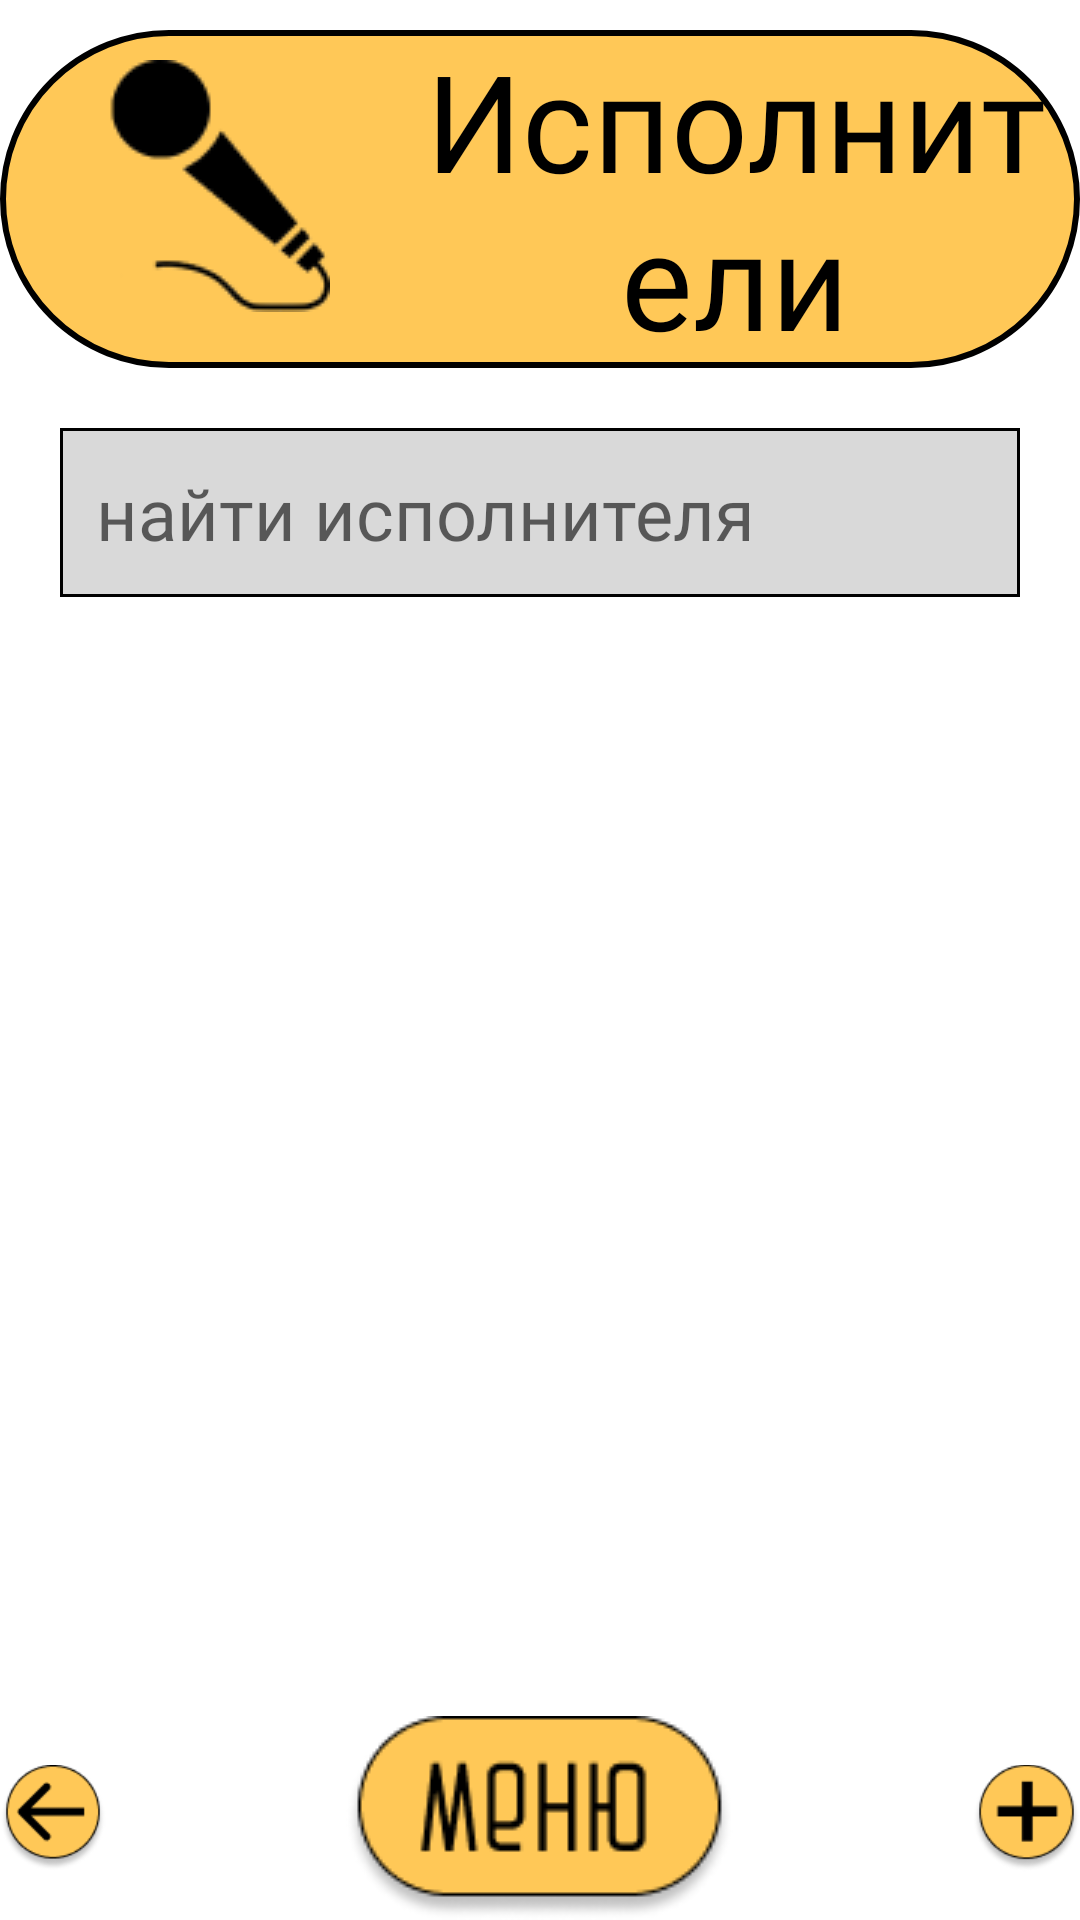

Reconstruct the res/layout file that produces this screen, plus the resources it refers to.
<!-- AndroidManifest.xml: application theme Theme.Songbook -->
<!-- res/layout/activity_singers.xml -->
<?xml version="1.0" encoding="utf-8"?>
<RelativeLayout xmlns:android="http://schemas.android.com/apk/res/android"
    xmlns:app="http://schemas.android.com/apk/res-auto"
    xmlns:tools="http://schemas.android.com/tools"
    android:layout_width="match_parent"
    android:layout_height="match_parent"
    tools:context=".singers">

    <RelativeLayout
        android:id="@+id/singers"
        android:layout_width="match_parent"
        android:layout_height="wrap_content"
        android:layout_marginTop="10dp"
        android:background="@drawable/rounded"
        android:fontFamily="@font/daray"
        android:text="@string/songbook"
        android:textAlignment="center"
        android:textColor="@color/black"
        android:textSize="120sp">

        <ImageView
            android:id="@+id/micro"
            android:layout_width="wrap_content"
            android:layout_height="wrap_content"
            android:layout_marginHorizontal="30dp"
            android:layout_marginVertical="10dp"
            app:srcCompat="@drawable/micro" />

        <TextView
            android:id="@+id/singertext"
            android:layout_width="match_parent"
            android:layout_height="wrap_content"
            android:layout_toEndOf="@+id/micro"
            android:layout_centerInParent="true"
            android:layout_marginEnd="10dp"
            android:fontFamily="@font/daray"
            android:text="@string/singers"
            android:textAlignment="center"
            android:textColor="@color/black"
            android:textSize="45sp" />


    </RelativeLayout>

    <ImageView
        android:id="@+id/back"
        android:layout_width="wrap_content"
        android:layout_height="wrap_content"
        android:layout_alignParentBottom="true"
        android:layout_toStartOf="@+id/menu"
        app:srcCompat="@drawable/back" />

    <ImageView
        android:id="@+id/menu"
        android:layout_width="wrap_content"
        android:layout_height="wrap_content"
        android:layout_alignParentBottom="true"
        android:layout_centerHorizontal="true"
        android:layout_marginHorizontal="80dp"
        android:layout_marginTop="20dp"
        app:srcCompat="@drawable/menu" />

    <ImageView
        android:id="@+id/plus"
        android:layout_width="wrap_content"
        android:layout_height="wrap_content"
        android:layout_alignParentBottom="true"
        android:layout_toEndOf="@+id/menu"
        app:srcCompat="@drawable/plus" />

    <EditText
        android:id="@+id/findsinger"
        android:layout_width="match_parent"
        android:layout_height="wrap_content"
        android:background="@drawable/finder"
        android:layout_below="@+id/singers"
        android:layout_margin="20dp"
        android:paddingVertical="5dp"
        android:paddingHorizontal="10dp"
        android:inputType="text"
        android:hint="@string/findsinger"
        android:textColor="@color/black"
        android:fontFamily="@font/daray"
        android:textSize="24sp"
        android:padding="12dp"/>

    <ListView
        android:id="@+id/scroller"
        android:layout_width="match_parent"
        android:layout_height="match_parent"
        android:background="@drawable/rec"
        android:layout_below="@+id/findsinger"
        android:layout_above="@+id/menu"
        android:layout_marginHorizontal="22dp">
    </ListView>


</RelativeLayout>
<!-- resources referenced by this layout -->
<resources>
  <color name="black">#FF000000</color>
  <!-- drawable back: png bitmap (drawable, 3199 bytes) -->
  <!-- drawable finder (drawable) -->
  <?xml version="1.0" encoding="utf-8"?>
  <shape xmlns:android="http://schemas.android.com/apk/res/android">
     <solid
         android:color="@color/grey"/>
  
      <stroke
          android:width="1dp"
          android:color="@color/black"/>
  </shape>
  <!-- drawable menu: png bitmap (drawable, 4422 bytes) -->
  <!-- drawable micro: png bitmap (drawable, 2317 bytes) -->
  <!-- drawable plus: png bitmap (drawable, 2977 bytes) -->
  <!-- drawable rounded (drawable) -->
  <?xml version="1.0" encoding="utf-8"?>
  <shape xmlns:android="http://schemas.android.com/apk/res/android">
      <corners
          android:radius="300dp"/>
      <solid
          android:color="@color/yellow"/>
      <stroke
          android:width="2dp"
          android:color="@color/black"/>
  </shape>
  <string name="findsinger">найти исполнителя</string>
  <string name="singers">Исполнители</string>
  <string name="songbook">Песенник</string>
  <style name="Theme.Songbook" parent="Theme.MaterialComponents.DayNight.NoActionBar">
          
          <item name="colorPrimary">@color/black</item>
          <item name="colorPrimaryVariant">@color/black</item>
          <item name="colorOnPrimary">@color/white</item>
          
          <item name="colorSecondary">@color/teal_200</item>
          <item name="colorSecondaryVariant">@color/teal_700</item>
          <item name="colorOnSecondary">@color/black</item>
          
          <item name="android:statusBarColor">?attr/colorPrimaryVariant</item>
          
      </style>
  <color name="grey">#D9D9D9</color>
  <color name="yellow">#FFC857</color>
  <color name="white">#FFFFFFFF</color>
  <color name="teal_200">#FF03DAC5</color>
  <color name="teal_700">#FF018786</color>
</resources>
